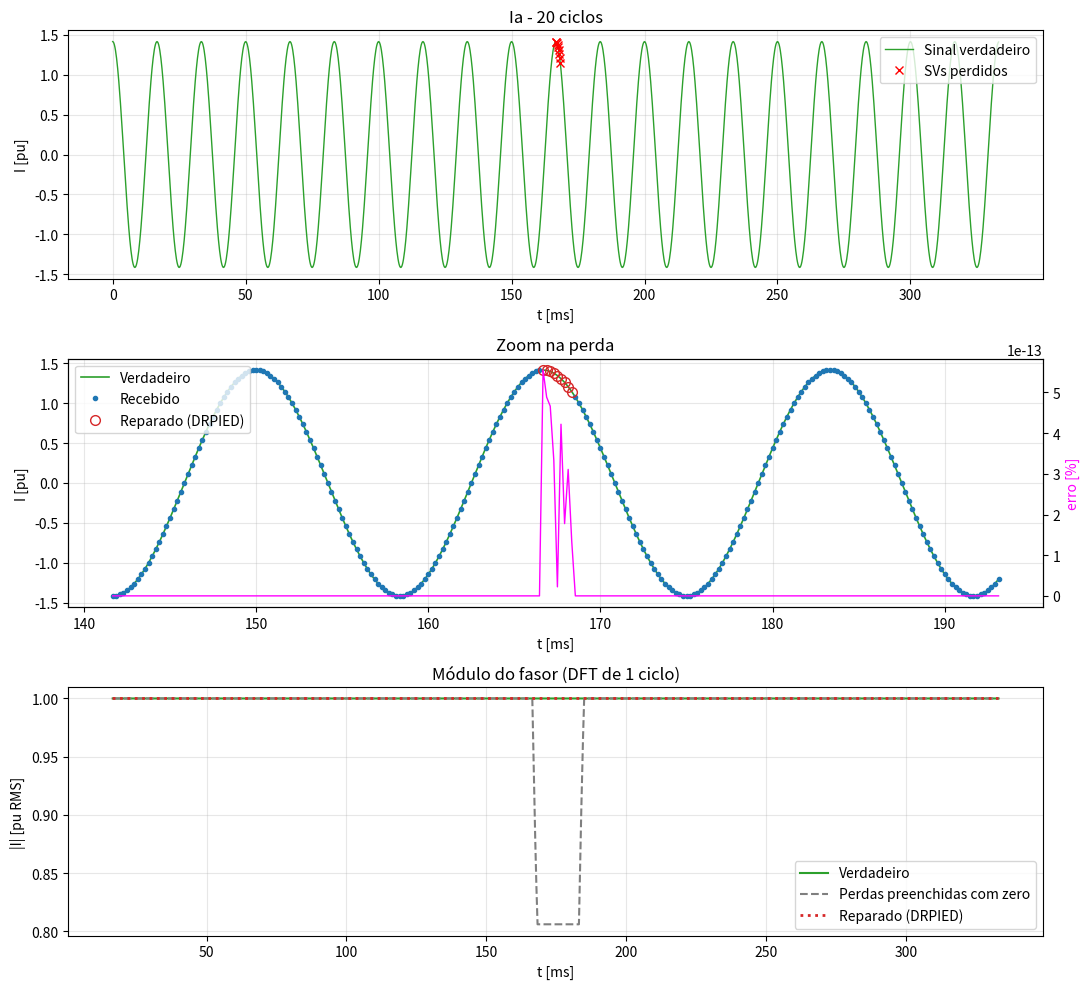

Source code (Python):
"""
DRPIED - Data-Repairing for Protection IED (implementação offline).

Baseado em:
    M. K. Katoulaei, C. M. Adrah, H. K. Høidalen, "Implementation and Testing a
    Robust Data-Repairing Method for Protection IEDs on Process Bus",
    IEEE Trans. Power Delivery, vol. 39, no. 6, pp. 3153-3163, Dec. 2024.

Adaptações em relação ao paper:
    - 60 Hz, 80 amostras/ciclo  ->  fs = 4800 Hz, smpCnt de 0 a 4799.
    - Execução offline sobre um DataFrame (padrão: 20 ciclos), mas o
      processamento é feito amostra a amostra, como num subscriber SV real.
    - Perda de pacotes definida por (smpCnt inicial, quantidade perdida).

Fluxo (Fig. 7 do paper):
    1. Captura/buffer circular de 80 amostras por stream.
    2. Detecção de perda: theta = smpCnt_new - smpCnt_pre - 1  (eq. 15).
    3. Seleção de K = 8 amostras espaçadas de 10 amostras (Δt = 10·Ts).
    4. HODMD (eqs. 4-14) -> modos, amplitudes, δm, ωm.
    5. Condition check: f dominante ≈ f nominal (ou DC) e δ dominante < 1.
    6. Cálculo das amostras faltantes pela expansão DMD (eq. 3).
    7. (Avaliação) Fasor por DFT de ciclo completo, equivalente à RDFT do 87T.
"""

import argparse
import time
from collections import OrderedDict
from dataclasses import dataclass

import matplotlib.pyplot as plt
import numpy as np
import pandas as pd

F_NOM = 60.0                      # frequência nominal [Hz]
SPC = 80                          # amostras por ciclo
FS = F_NOM * SPC                  # 4800 Hz
TS = 1.0 / FS                     # 208.33 µs
SMPCNT_MAX = int(round(FS))       # smpCnt varia de 0 a SMPCNT_MAX-1
FASES = ["Ia", "Ib", "Ic"]


# ----------------------------------------------------------------------------
# Geração dos sinais e da perda de pacotes
# ----------------------------------------------------------------------------
def gerar_sinais(n_ciclos=20, f=F_NOM, i_rms=1.0, fase_graus=0.0,
                 smpcnt_inicial=0, ruido_rms=0.0, seed=None, f_nom=F_NOM):
    """DataFrame com smpCnt, t e as três correntes (mesmo valor RMS e mesma fase).
    `f_nom` define a taxa de amostragem (f_nom · 80) e o ciclo do smpCnt."""
    n = int(n_ciclos * SPC)
    k = np.arange(n)
    t = k / (f_nom * SPC)
    sinal = np.sqrt(2) * i_rms * np.cos(2 * np.pi * f * t + np.deg2rad(fase_graus))
    rng = np.random.default_rng(seed)

    smp_max = int(round(f_nom * SPC))
    df = pd.DataFrame({"smpCnt": (smpcnt_inicial + k) % smp_max, "t": t})
    for ph in FASES:
        df[ph] = sinal + ruido_rms * rng.standard_normal(n)
    return df


def mascara_perda(df, smpcnt_perda, n_perdidos):
    """Vetor booleano: True = pacote recebido, False = pacote perdido."""
    idx = np.flatnonzero(df["smpCnt"].to_numpy() == smpcnt_perda)
    if idx.size == 0:
        raise ValueError(f"smpCnt {smpcnt_perda} não existe no DataFrame.")
    recebido = np.ones(len(df), dtype=bool)
    recebido[idx[0]:idx[0] + n_perdidos] = False
    return recebido


# ----------------------------------------------------------------------------
# HODMD (Seção III do paper)
# ----------------------------------------------------------------------------
@dataclass
class ResultadoHODMD:
    modos: np.ndarray      # (J, M) complexo: a_m·q_m no espaço físico
    delta: np.ndarray      # (M,) taxa de crescimento δm [1/s]
    omega: np.ndarray      # (M,) frequência angular ωm [rad/s]
    lambdas: np.ndarray    # (M,) autovalores discretos λm

    @property
    def amplitude(self):
        return np.linalg.norm(self.modos, axis=0)

    @property
    def dominante(self):
        return int(np.argmax(self.amplitude))

    def reconstruir(self, tau):
        """Eq. (3): i(t) = Σ a_m q_m exp((δm + jωm)(t - t1)), com tau = t - t1."""
        expo = np.exp(np.outer(self.delta + 1j * self.omega, np.atleast_1d(tau)))
        return np.real(self.modos @ expo)

    def tabela(self, fase=0):
        """Tabela no formato das Tabelas II/III do paper (modos por amplitude)."""
        ordem = np.argsort(self.amplitude)[::-1]
        return pd.DataFrame({
            "m": np.arange(1, ordem.size + 1),
            "amqm(real)": self.modos[fase, ordem].real,
            "amqm(imag)": self.modos[fase, ordem].imag,
            "delta_m": self.delta[ordem],
            "omega_m": self.omega[ordem],
            "f_m [Hz]": self.omega[ordem] / (2 * np.pi),
        })


def hodmd(V, dt, d=None, tol_svd=1e-4):
    """
    HODMD de uma matriz de snapshots V (J x K) amostrada com passo dt.

    d       : ordem da DMD (paper: d = K/2).
    tol_svd : truncamento relativo dos valores singulares (filtra ruído).
    """
    J, K = V.shape
    d = K // 2 if d is None else d
    n_col = K - d + 1

    # Matriz de snapshots atrasados (eq. 6): (d·J) x (K-d+1)
    Vd = np.vstack([V[:, i:i + n_col] for i in range(d)])
    X, Y = Vd[:, :-1], Vd[:, 1:]

    # SVD de X e truncamento (eq. 8)
    U, s, Th = np.linalg.svd(X, full_matrices=False)
    if s[0] <= 0:
        return None
    r = max(1, int(np.sum(s > tol_svd * s[0])))
    U, s, Th = U[:, :r], s[:r], Th[:r, :]

    # Koopman reduzido (eq. 9), autodecomposição (eq. 10) e modos (eq. 11)
    Y_T_Sinv = (Y @ Th.conj().T) / s
    R_hat = U.conj().T @ Y_T_Sinv
    lam, W = np.linalg.eig(R_hat)
    Q = Y_T_Sinv @ W

    # Amplitudes (eq. 13). O paper usa a = Q⁻¹·i1; aqui é usado o ajuste por
    # mínimos quadrados sobre todos os snapshots, que é mais robusto a ruído.
    A = np.vstack([Q * lam ** k for k in range(n_col)])
    a, *_ = np.linalg.lstsq(A, Vd.T.reshape(-1).astype(complex), rcond=None)

    # δm + jωm = log(λm)/Δt (eq. 14)
    with np.errstate(divide="ignore"):
        s_cont = np.log(lam.astype(complex)) / dt

    return ResultadoHODMD(modos=Q[:J, :] * a, delta=s_cont.real,
                          omega=s_cont.imag, lambdas=lam)


# ----------------------------------------------------------------------------
# DRPIED: subscriber com buffer, detecção de perda e reparo
# ----------------------------------------------------------------------------
class DRPIED:
    def __init__(self, n_fases=3, f_nom=F_NOM, amostras_ciclo=SPC, K=8, passo=10,
                 tam_buffer=80, theta_max=9, tol_svd=1e-4, tol_freq_hz=0.5,
                 delta_max=1.0, fallback="zeros", usar_reparadas=False):
        self.n_fases = n_fases
        self.f_nom = f_nom
        self.ts = 1.0 / (f_nom * amostras_ciclo)
        self.smp_max = int(round(f_nom * amostras_ciclo))
        self.K = K
        self.passo = passo
        self.tam_buffer = tam_buffer
        self.theta_max = theta_max          # None = sem limite
        self.tol_svd = tol_svd
        self.tol_freq_hz = tol_freq_hz
        self.delta_max = delta_max
        self.fallback = fallback            # "zeros" (paper) ou "linear"
        self.usar_reparadas = usar_reparadas

        self.buffer = OrderedDict()         # smpCnt -> (valores, recebida)
        self.smp_pre = None
        self.eventos = []

    # --- buffer -------------------------------------------------------------
    def _guardar(self, smp, valores, recebida):
        self.buffer[smp] = (valores, recebida)
        self.buffer.move_to_end(smp)
        while len(self.buffer) > self.tam_buffer:
            self.buffer.popitem(last=False)

    def _amostra(self, smp, extra=None):
        if extra is not None and smp == extra[0]:
            return extra[1]
        item = self.buffer.get(smp)
        if item is None or (not item[1] and not self.usar_reparadas):
            return None
        return item[0]

    def _selecionar(self, ancora, extra=None):
        """K amostras espaçadas de `passo`, terminando em `ancora`."""
        grade = [(ancora - self.passo * j) % self.smp_max for j in range(self.K)][::-1]
        cols = [self._amostra(g, extra) for g in grade]
        if any(c is None for c in cols):
            return None
        return grade, np.column_stack(cols)

    # --- condition check (Seção V-C.1) ----------------------------------------
    def _condicao(self, res):
        m = res.dominante
        f = abs(res.omega[m]) / (2 * np.pi)
        f_ok = abs(f - self.f_nom) <= self.tol_freq_hz or f <= self.tol_freq_hz
        return bool(f_ok and res.delta[m] < self.delta_max)

    # --- processamento ------------------------------------------------------
    def receber(self, smp, valores):
        """Processa um pacote SV. Retorna lista de (smpCnt, valores, status)."""
        valores = np.asarray(valores, dtype=float)
        saida = []
        if self.smp_pre is not None:
            theta = (smp - self.smp_pre - 1) % self.smp_max      # eq. (15)
            if theta >= self.smp_max // 2:                       # pacote atrasado/duplicado
                return saida
            if theta > 0:
                saida.extend(self._reparar(smp, valores, theta))
        self._guardar(smp, valores, True)
        self.smp_pre = smp
        saida.append((smp, valores, "recebida"))
        return saida

    def _reparar(self, smp_new, val_new, theta):
        faltantes = [(self.smp_pre + 1 + i) % self.smp_max for i in range(theta)]
        ev = {"smpCnt_ini": faltantes[0], "theta": theta, "modo": "bloqueio",
              "f_dom": np.nan, "delta_dom": np.nan, "condicao_ok": False,
              "tempo_us": np.nan, "hodmd": None}

        sel = None
        if self.theta_max is None or theta <= self.theta_max:
            # Interpolação: grade termina no pacote recém-chegado. Com passo 10,
            # isso só é possível para theta <= 9 (limite reportado no paper).
            sel = self._selecionar(smp_new, extra=(smp_new, val_new))
            ev["modo"] = "interpolacao"
            if sel is None:
                sel = self._selecionar(self.smp_pre)
                ev["modo"] = "extrapolacao"
            if sel is None:
                ev["modo"] = "sem_historico"

        estimados = None
        if sel is not None:
            grade, V = sel
            t0 = time.perf_counter()
            res = hodmd(V, self.passo * self.ts, d=self.K // 2, tol_svd=self.tol_svd)
            if res is not None:
                ev["hodmd"] = res
                ev["f_dom"] = res.omega[res.dominante] / (2 * np.pi)
                ev["delta_dom"] = res.delta[res.dominante]
                ev["condicao_ok"] = self._condicao(res)
                if ev["condicao_ok"]:
                    tau = np.array([(m - grade[0]) % self.smp_max for m in faltantes]) * self.ts
                    estimados = res.reconstruir(tau)
            ev["tempo_us"] = (time.perf_counter() - t0) * 1e6

        if estimados is None:
            status = f"fallback_{self.fallback}"
            if self.fallback == "linear":
                v_pre = self.buffer[self.smp_pre][0]
                frac = np.arange(1, theta + 1) / (theta + 1)
                estimados = v_pre[:, None] + np.outer(val_new - v_pre, frac)
            else:
                estimados = np.zeros((self.n_fases, theta))
        else:
            status = "reparada"

        self.eventos.append(ev)
        saida = []
        for i, smp in enumerate(faltantes):
            vals = estimados[:, i]
            self._guardar(smp, vals, False)
            saida.append((smp, vals, status))
        return saida


# ----------------------------------------------------------------------------
# Execução offline e avaliação
# ----------------------------------------------------------------------------
def executar_drpied(df, smpcnt_perda, n_perdidos, fases=FASES, **kw_drpied):
    """Simula a chegada dos pacotes SV do DataFrame com perda e aplica o DRPIED."""
    recebido = mascara_perda(df, smpcnt_perda, n_perdidos)
    X = df[fases].to_numpy(dtype=float)
    pos = {int(s): i for i, s in enumerate(df["smpCnt"])}

    rep = np.where(recebido[:, None], X, np.nan)
    status = np.where(recebido, "recebida", "perdida").astype(object)

    drp = DRPIED(n_fases=len(fases), **kw_drpied)
    for i in np.flatnonzero(recebido):
        for smp, vals, st in drp.receber(int(df["smpCnt"].iat[i]), X[i]):
            j = pos[smp]
            rep[j] = vals
            status[j] = st

    out = df.copy()
    out["recebido"] = recebido
    out["status"] = status
    rms = np.sqrt(np.mean(X ** 2, axis=0))
    for k, ph in enumerate(fases):
        out[f"{ph}_rx"] = np.where(recebido, X[:, k], np.nan)
        out[f"{ph}_rep"] = rep[:, k]
        # erro normalizado pelo RMS do sinal verdadeiro (como no paper)
        out[f"{ph}_err%"] = np.where(recebido, 0.0, np.abs(rep[:, k] - X[:, k]) / rms[k] * 100)
    return out, drp


def fasor_dft(x, n=SPC):
    """Módulo RMS do fasor por DFT de ciclo completo (equivalente à RDFT)."""
    w = np.sqrt(2) / n * np.exp(-2j * np.pi * np.arange(n) / n)
    y = np.convolve(x, w[::-1])[:len(x)]
    y[:n - 1] = np.nan
    return np.abs(y)


def resumo(out, drp, fases=FASES):
    print(f"fs = {FS:.0f} Hz | Ts = {TS * 1e6:.2f} us | Δt HODMD = {drp.passo * TS * 1e3:.4f} ms")
    for ev in drp.eventos:
        print("\n--- Evento de perda ---")
        print(f"smpCnt inicial = {ev['smpCnt_ini']} | theta = {ev['theta']} | modo = {ev['modo']}")
        print(f"f dominante = {ev['f_dom']:.4f} Hz | δ dominante = {ev['delta_dom']:.3e} "
              f"| condition check = {ev['condicao_ok']} | tempo HODMD = {ev['tempo_us']:.1f} us")
        if ev["hodmd"] is not None:
            print("\nModos HODMD (fase " + fases[0] + "):")
            print(ev["hodmd"].tabela(0).to_string(index=False, float_format=lambda v: f"{v: .6e}"))

    mask = ~out["recebido"]
    print("\nErro máximo nas amostras reparadas [% do RMS]:")
    for ph in fases:
        print(f"  {ph}: {out.loc[mask, f'{ph}_err%'].max():.4f} %")
    nao = (out["status"] == "perdida").sum()
    if nao:
        print(f"Atenção: {nao} amostra(s) perdida(s) no fim do DataFrame não puderam ser "
              "reparadas (nenhum pacote posterior chegou).")


def plotar(out, fase="Ia", ax=None):
    """Plota forma de onda, zoom na perda e fasor. Se `ax` (3 eixos) for dado,
    desenha neles e não chama plt.show()."""
    t = out["t"].to_numpy() * 1e3
    perdidas = ~out["recebido"].to_numpy()
    idx = np.flatnonzero(perdidas)

    mostrar = ax is None
    if mostrar:
        fig, ax = plt.subplots(3, 1, figsize=(11, 10))

    ax[0].plot(t, out[fase], color="tab:green", lw=1, label="Sinal verdadeiro")
    ax[0].plot(t[perdidas], out.loc[perdidas, fase], "rx", label="SVs perdidos")
    ax[0].set(title=f"{fase} - {len(out) // SPC} ciclos", xlabel="t [ms]", ylabel="I [pu]")
    ax[0].legend(loc="upper right"); ax[0].grid(alpha=.3)

    if idx.size:
        z = slice(max(idx[0] - 120, 0), min(idx[-1] + 120, len(out)))
        ax[1].plot(t[z], out[fase].to_numpy()[z], color="tab:green", lw=1.2, label="Verdadeiro")
        ax[1].plot(t[z], out[f"{fase}_rx"].to_numpy()[z], "o", color="tab:blue", ms=3, label="Recebido")
        ax[1].plot(t[idx], out[f"{fase}_rep"].to_numpy()[idx], "o", mfc="none", color="tab:red",
                   ms=7, label="Reparado (DRPIED)")
        ax1b = ax[1].twinx()
        ax1b.plot(t[z], out[f"{fase}_err%"].to_numpy()[z], color="magenta", lw=1)
        ax1b.set_ylabel("erro [%]", color="magenta")
        ax[1].set(title="Zoom na perda", xlabel="t [ms]", ylabel="I [pu]")
        ax[1].legend(loc="upper left"); ax[1].grid(alpha=.3)

    x_true = out[fase].to_numpy()
    x_zero = np.nan_to_num(out[f"{fase}_rx"].to_numpy())
    x_rep = np.nan_to_num(out[f"{fase}_rep"].to_numpy())
    ax[2].plot(t, fasor_dft(x_true), color="tab:green", label="Verdadeiro")
    ax[2].plot(t, fasor_dft(x_zero), "--", color="tab:gray", label="Perdas preenchidas com zero")
    ax[2].plot(t, fasor_dft(x_rep), ":", color="tab:red", lw=2, label="Reparado (DRPIED)")
    ax[2].set(title="Módulo do fasor (DFT de 1 ciclo)", xlabel="t [ms]", ylabel="|I| [pu RMS]")
    ax[2].legend(loc="lower right"); ax[2].grid(alpha=.3)

    if mostrar:
        fig.tight_layout()
        plt.show()


def main():
    p = argparse.ArgumentParser(description="DRPIED/HODMD offline - 60 Hz, 80 amostras/ciclo")
    p.add_argument("--smpcnt", type=int, default=800, help="smpCnt do primeiro pacote perdido")
    p.add_argument("--n", type=int, default=9, help="quantidade de pacotes perdidos")
    p.add_argument("--ciclos", type=int, default=20)
    p.add_argument("--smpcnt0", type=int, default=0, help="smpCnt da primeira amostra do DataFrame")
    p.add_argument("--fase", type=float, default=0.0, help="ângulo de fase comum [graus]")
    p.add_argument("--freq", type=float, default=F_NOM, help="frequência real do sinal [Hz]")
    p.add_argument("--ruido", type=float, default=0.0, help="ruído gaussiano RMS [pu]")
    p.add_argument("--theta-max", type=int, default=9, help="máx. perdas reparadas (<=0: sem limite)")
    p.add_argument("--fallback", choices=["zeros", "linear"], default="zeros")
    p.add_argument("--csv", help="salvar o DataFrame de saída em CSV")
    p.add_argument("--sem-plot", action="store_true")
    a = p.parse_args()

    df = gerar_sinais(n_ciclos=a.ciclos, f=a.freq, fase_graus=a.fase,
                      smpcnt_inicial=a.smpcnt0, ruido_rms=a.ruido, seed=0)
    out, drp = executar_drpied(df, a.smpcnt, a.n,
                               theta_max=a.theta_max if a.theta_max > 0 else None,
                               fallback=a.fallback)
    resumo(out, drp)
    if a.csv:
        out.to_csv(a.csv, index=False)
    if not a.sem_plot:
        plotar(out)


if __name__ == "__main__":
    main()
